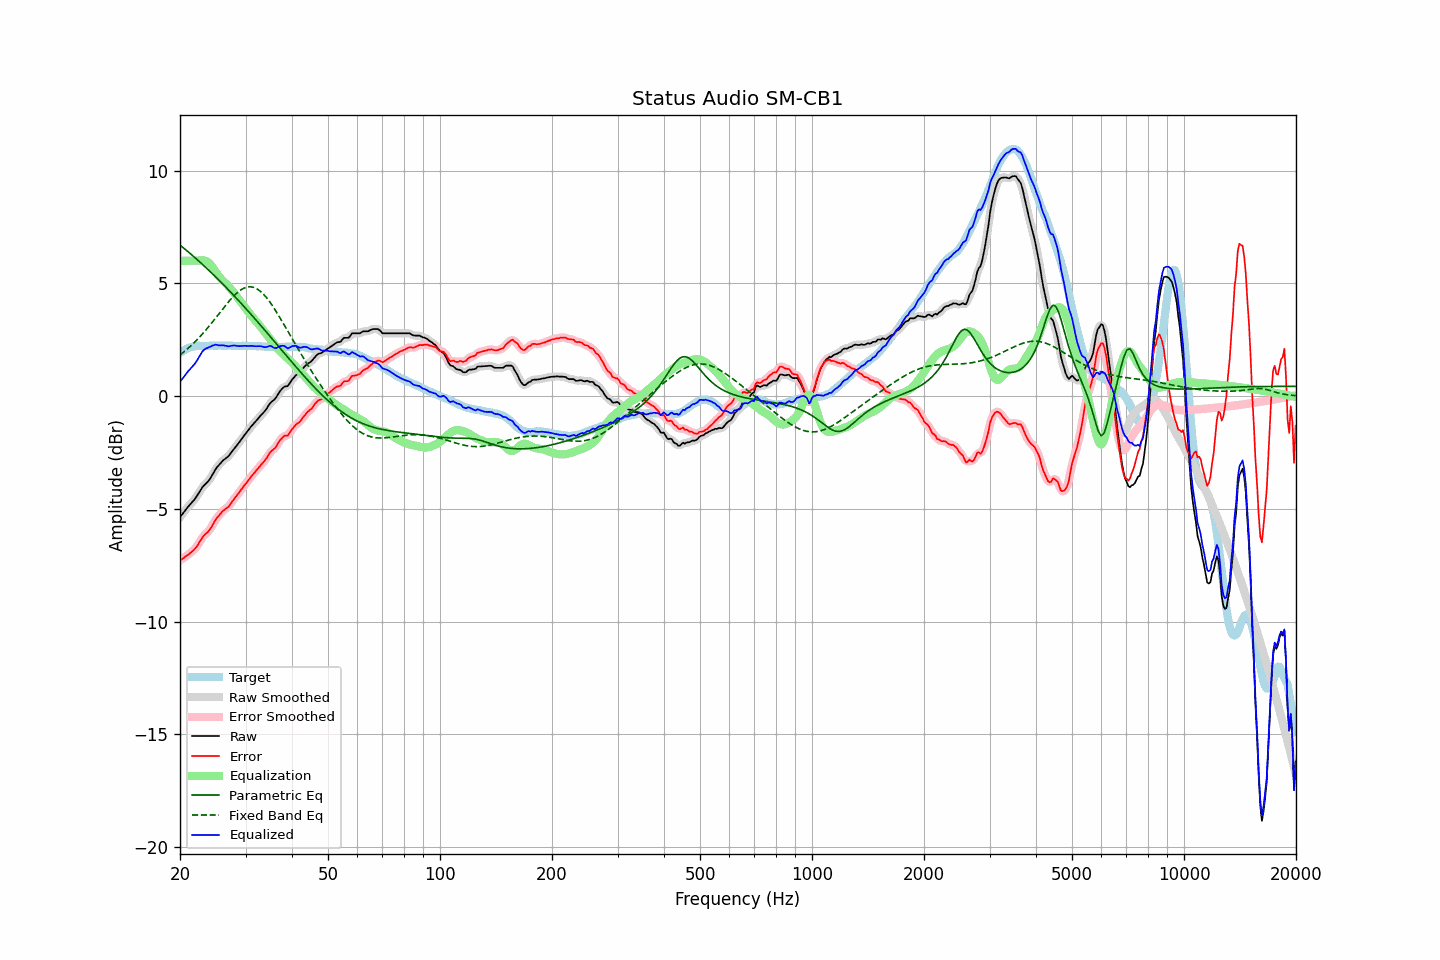

Data behind this chart, as committed beside it:
frequency, raw, error, smoothed, error_smoothed, equalization, parametric_eq, fixed_band_eq, equalized_raw, equalized_smoothed, target
20.00, -5.37, -7.28, -5.37, -7.28, 6.00, 6.69, 1.83, 0.63, 0.63, 1.91
20.20, -5.28, -7.24, -5.28, -7.24, 6.00, 6.64, 1.88, 0.72, 0.72, 1.96
20.40, -5.19, -7.20, -5.18, -7.19, 6.00, 6.58, 1.94, 0.81, 0.82, 2.01
20.61, -5.09, -7.13, -5.09, -7.14, 6.00, 6.52, 2.00, 0.91, 0.91, 2.04
20.81, -5.00, -7.09, -5.00, -7.09, 6.00, 6.46, 2.06, 1.00, 1.00, 2.09
21.02, -4.91, -7.04, -4.91, -7.03, 6.00, 6.40, 2.12, 1.09, 1.09, 2.13
21.23, -4.83, -6.98, -4.83, -6.98, 6.00, 6.34, 2.18, 1.17, 1.17, 2.15
21.44, -4.75, -6.92, -4.75, -6.92, 6.00, 6.28, 2.25, 1.25, 1.25, 2.17
21.66, -4.67, -6.86, -4.67, -6.86, 6.00, 6.22, 2.31, 1.33, 1.33, 2.19
21.87, -4.59, -6.79, -4.58, -6.79, 6.00, 6.16, 2.38, 1.41, 1.42, 2.20
22.09, -4.49, -6.71, -4.48, -6.70, 6.00, 6.09, 2.45, 1.51, 1.52, 2.22
22.31, -4.38, -6.61, -4.38, -6.60, 6.00, 6.03, 2.53, 1.63, 1.63, 2.23
22.54, -4.26, -6.49, -4.26, -6.49, 6.01, 5.97, 2.60, 1.75, 1.75, 2.23
22.76, -4.15, -6.38, -4.15, -6.37, 6.02, 5.90, 2.68, 1.87, 1.87, 2.23
22.99, -4.04, -6.26, -4.04, -6.27, 6.02, 5.84, 2.76, 1.98, 1.98, 2.22
23.22, -3.96, -6.18, -3.96, -6.18, 6.02, 5.77, 2.84, 2.06, 2.06, 2.22
23.45, -3.89, -6.11, -3.89, -6.11, 5.99, 5.70, 2.92, 2.11, 2.11, 2.22
23.69, -3.82, -6.05, -3.82, -6.04, 5.96, 5.64, 3.01, 2.14, 2.14, 2.23
23.92, -3.74, -5.96, -3.73, -5.96, 5.90, 5.57, 3.09, 2.16, 2.17, 2.23
24.16, -3.64, -5.87, -3.63, -5.87, 5.83, 5.50, 3.18, 2.19, 2.20, 2.24
24.40, -3.51, -5.75, -3.51, -5.75, 5.74, 5.43, 3.27, 2.24, 2.23, 2.25
24.65, -3.39, -5.62, -3.38, -5.62, 5.64, 5.37, 3.36, 2.25, 2.26, 2.24
24.89, -3.26, -5.49, -3.26, -5.50, 5.54, 5.30, 3.45, 2.28, 2.27, 2.24
25.14, -3.16, -5.39, -3.16, -5.40, 5.43, 5.23, 3.54, 2.27, 2.27, 2.24
25.39, -3.08, -5.32, -3.07, -5.31, 5.33, 5.16, 3.63, 2.25, 2.26, 2.24
25.65, -2.99, -5.23, -2.99, -5.23, 5.24, 5.08, 3.72, 2.25, 2.25, 2.24
25.91, -2.91, -5.14, -2.91, -5.15, 5.16, 5.01, 3.81, 2.25, 2.25, 2.23
26.16, -2.84, -5.07, -2.84, -5.07, 5.09, 4.94, 3.90, 2.25, 2.25, 2.23
26.43, -2.79, -5.02, -2.79, -5.02, 5.02, 4.87, 3.99, 2.23, 2.24, 2.23
26.69, -2.73, -4.96, -2.73, -4.97, 4.95, 4.79, 4.08, 2.23, 2.22, 2.23
26.96, -2.68, -4.92, -2.67, -4.91, 4.88, 4.72, 4.17, 2.20, 2.21, 2.24
27.23, -2.59, -4.83, -2.59, -4.83, 4.80, 4.65, 4.25, 2.21, 2.22, 2.24
27.50, -2.49, -4.73, -2.49, -4.73, 4.72, 4.57, 4.33, 2.23, 2.23, 2.24
27.77, -2.40, -4.63, -2.39, -4.63, 4.63, 4.50, 4.41, 2.24, 2.24, 2.23
28.05, -2.30, -4.53, -2.30, -4.53, 4.54, 4.42, 4.48, 2.25, 2.24, 2.23
28.33, -2.22, -4.43, -2.22, -4.44, 4.45, 4.34, 4.55, 2.23, 2.23, 2.22
28.62, -2.13, -4.35, -2.13, -4.34, 4.35, 4.27, 4.61, 2.22, 2.22, 2.22
28.90, -2.04, -4.26, -2.04, -4.26, 4.25, 4.19, 4.66, 2.22, 2.22, 2.23
29.19, -1.94, -4.15, -1.94, -4.16, 4.16, 4.11, 4.71, 2.22, 2.22, 2.22
29.48, -1.84, -4.07, -1.84, -4.06, 4.06, 4.04, 4.75, 2.23, 2.22, 2.23
29.78, -1.74, -3.96, -1.74, -3.97, 3.97, 3.96, 4.79, 2.23, 2.23, 2.22
30.08, -1.65, -3.88, -1.65, -3.88, 3.87, 3.88, 4.82, 2.23, 2.23, 2.23
30.38, -1.56, -3.78, -1.56, -3.78, 3.78, 3.80, 4.84, 2.22, 2.22, 2.22
30.68, -1.47, -3.69, -1.46, -3.69, 3.69, 3.72, 4.84, 2.22, 2.22, 2.22
30.99, -1.37, -3.59, -1.37, -3.59, 3.60, 3.64, 4.84, 2.23, 2.22, 2.22
31.30, -1.29, -3.51, -1.29, -3.51, 3.51, 3.56, 4.83, 2.22, 2.22, 2.22
31.61, -1.21, -3.42, -1.21, -3.42, 3.42, 3.48, 4.81, 2.22, 2.22, 2.22
31.93, -1.13, -3.34, -1.13, -3.34, 3.34, 3.40, 4.78, 2.21, 2.21, 2.22
32.24, -1.05, -3.25, -1.04, -3.26, 3.26, 3.31, 4.75, 2.21, 2.21, 2.20
32.57, -0.96, -3.17, -0.96, -3.17, 3.17, 3.23, 4.70, 2.22, 2.21, 2.21
32.89, -0.88, -3.09, -0.88, -3.08, 3.09, 3.15, 4.65, 2.21, 2.21, 2.21
33.22, -0.80, -3.00, -0.80, -3.00, 3.00, 3.07, 4.58, 2.20, 2.20, 2.20
33.55, -0.73, -2.92, -0.73, -2.92, 2.90, 2.98, 4.51, 2.18, 2.18, 2.20
33.89, -0.65, -2.83, -0.64, -2.83, 2.81, 2.90, 4.43, 2.17, 2.17, 2.19
34.23, -0.55, -2.74, -0.54, -2.73, 2.72, 2.82, 4.35, 2.18, 2.18, 2.19
34.57, -0.43, -2.61, -0.43, -2.61, 2.63, 2.73, 4.26, 2.21, 2.21, 2.18
34.92, -0.32, -2.50, -0.33, -2.51, 2.55, 2.65, 4.16, 2.23, 2.21, 2.18
35.27, -0.25, -2.43, -0.25, -2.43, 2.45, 2.57, 4.06, 2.20, 2.20, 2.18
35.62, -0.20, -2.37, -0.19, -2.37, 2.36, 2.48, 3.95, 2.16, 2.16, 2.18
35.97, -0.14, -2.31, -0.12, -2.30, 2.26, 2.40, 3.84, 2.12, 2.14, 2.17
... 635 more rows
